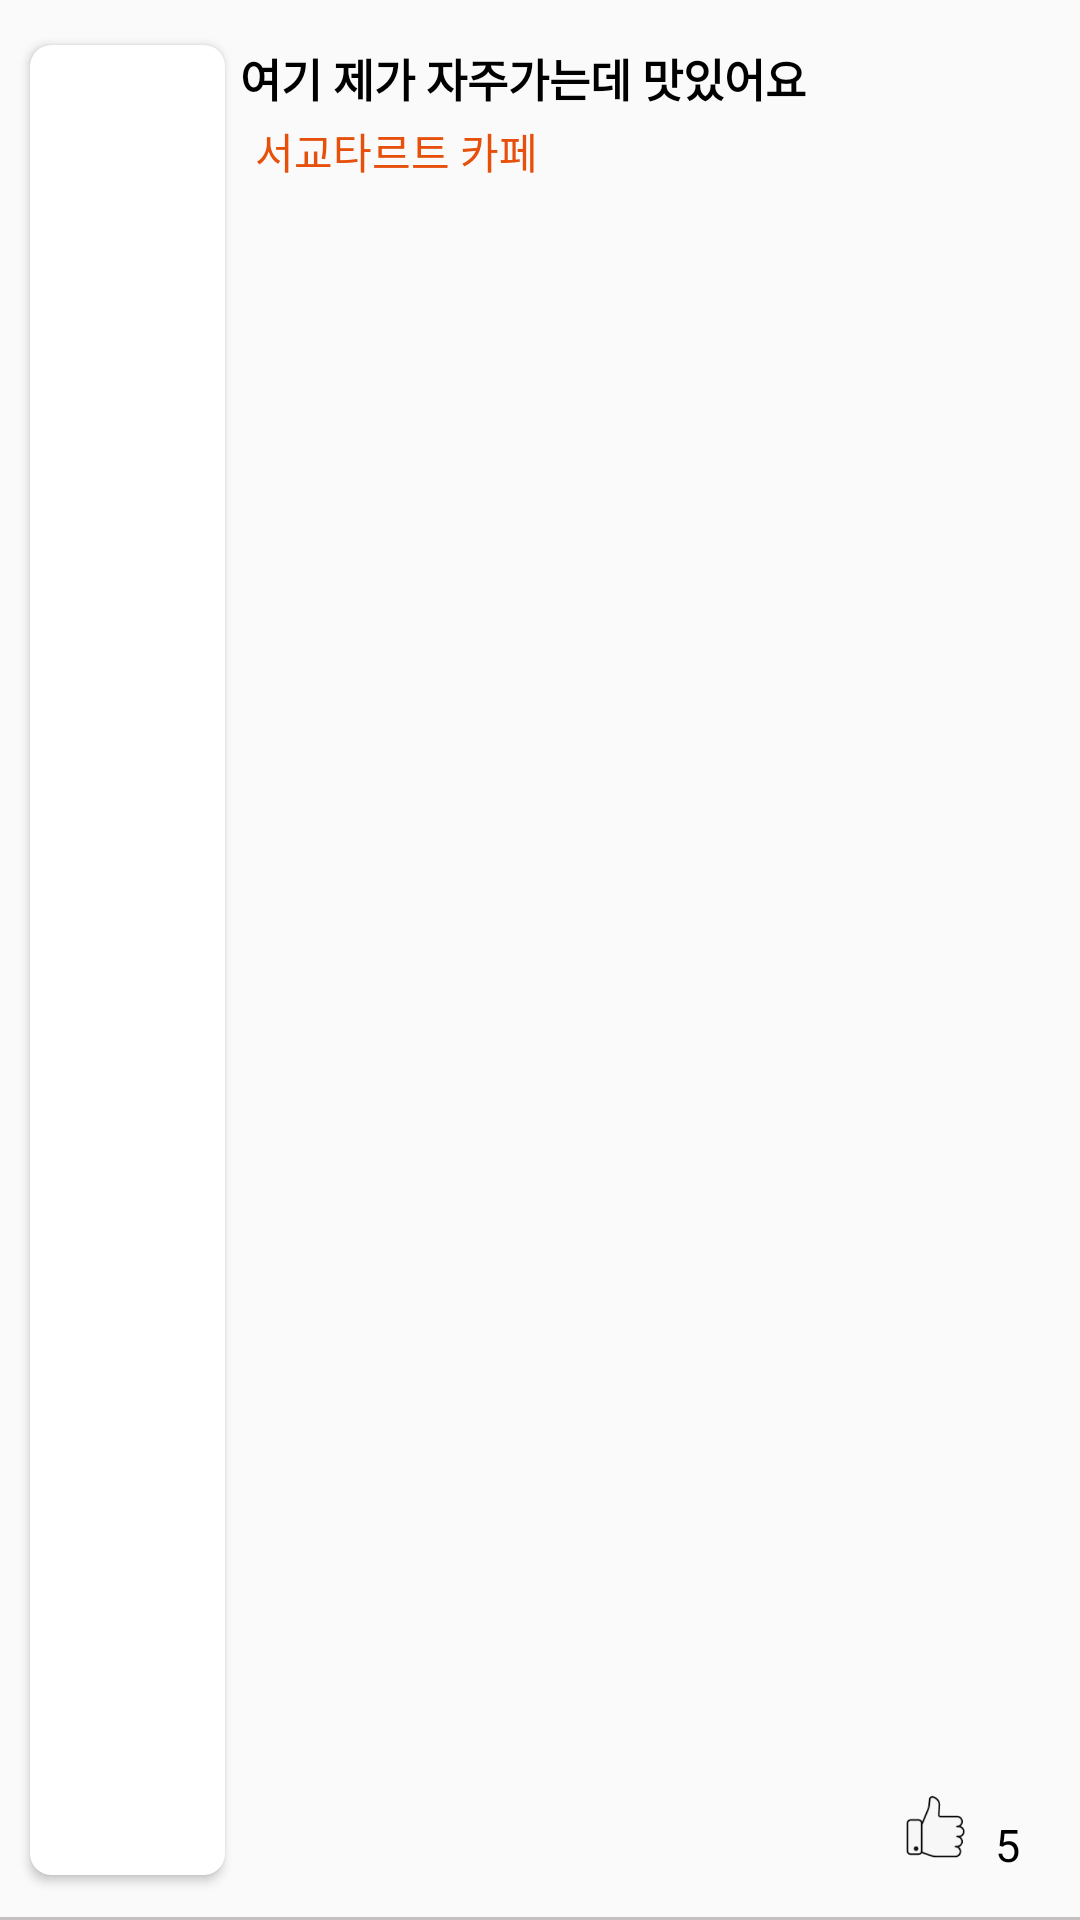

Android layout source for this screen:
<!-- AndroidManifest.xml: application theme Theme.AppCompat.Light.NoActionBar -->
<!-- res/layout/list_related_post.xml -->
<?xml version="1.0" encoding="utf-8"?>
<androidx.constraintlayout.widget.ConstraintLayout xmlns:android="http://schemas.android.com/apk/res/android"
    android:layout_width="match_parent"
    android:layout_height="90dp"
    xmlns:app="http://schemas.android.com/apk/res-auto">

    <androidx.cardview.widget.CardView
        android:layout_width="65dp"
        android:layout_height="match_parent"
        android:id="@+id/iv_card"
        android:scaleType="fitXY"
        app:cardCornerRadius="7dp"
        app:layout_constraintTop_toTopOf="parent"
        app:layout_constraintLeft_toLeftOf="parent"
        android:layout_marginLeft="@dimen/ten"
        android:layout_marginRight="@dimen/ten"
        android:layout_marginTop="@dimen/fifteen"
        android:layout_marginBottom="@dimen/fifteen"
        >
        <ImageView
            android:layout_width="match_parent"
            android:layout_height="match_parent"
            android:id="@+id/iv_image"
            android:scaleType="fitXY"
            />

    </androidx.cardview.widget.CardView>

    <TextView
        android:layout_width="0dp"
        android:layout_height="wrap_content"
        android:id="@+id/tv_title"
        android:text="여기 제가 자주가는데 맛있어요"
        android:textColor="@color/black"
        android:textStyle="bold"
        android:textSize="@dimen/fifteen"
        android:layout_marginLeft="@dimen/five"
        android:layout_marginRight="@dimen/ten"
        app:layout_constraintTop_toTopOf="@id/iv_card"
        app:layout_constraintLeft_toRightOf="@id/iv_card"
        app:layout_constraintRight_toRightOf="parent"/>

    <TextView
        android:layout_width="0dp"
        android:layout_height="wrap_content"
        android:id="@+id/tv_store_name"
        android:text="서교타르트 카페"
        android:textColor="@color/orange"
        android:textSize="@dimen/spFourteen"
        android:layout_marginLeft="@dimen/ten"
        android:layout_marginRight="@dimen/ten"
        android:layout_marginTop="@dimen/three"
        app:layout_constraintTop_toBottomOf="@id/tv_title"
        app:layout_constraintLeft_toRightOf="@id/iv_card"
        app:layout_constraintRight_toRightOf="parent"/>


    <TextView
        android:layout_width="wrap_content"
        android:layout_height="wrap_content"
        android:id="@+id/tv_like"
        android:text="5"
        android:textColor="@color/black"
        android:textSize="@dimen/spFifteen"
        android:layout_marginRight="@dimen/twenty"
        app:layout_constraintBottom_toBottomOf="@id/iv_card"
        app:layout_constraintRight_toRightOf="parent"
        />

    <ImageView
        android:layout_width="@dimen/thirty"
        android:layout_height="@dimen/thirty"
        android:id="@+id/iv_like"
        android:src="@drawable/thumb_white"
        android:layout_marginLeft="@dimen/ten"
        android:layout_marginRight="@dimen/five"
        app:layout_constraintBottom_toBottomOf="@id/iv_card"
        app:layout_constraintRight_toLeftOf="@id/tv_like"
        />

    <View
        android:layout_width="match_parent"
        android:layout_height="1dp"
        android:background="@color/gray_light"
        app:layout_constraintBottom_toBottomOf="parent"/>

</androidx.constraintlayout.widget.ConstraintLayout>
<!-- resources referenced by this layout -->
<resources>
  <color name="black">#FF000000</color>
  <color name="gray_light">#C5BFBF</color>
  <color name="orange">#E6500B</color>
  <dimen name="fifteen">15sp</dimen>
  <dimen name="five">5sp</dimen>
  <dimen name="spFifteen">15sp</dimen>
  <dimen name="spFourteen">14sp</dimen>
  <dimen name="ten">10sp</dimen>
  <dimen name="thirty">30dp</dimen>
  <dimen name="three">3sp</dimen>
  <dimen name="twenty">20sp</dimen>
  <!-- drawable thumb_white: png bitmap (drawable-v24, 5440 bytes) -->
</resources>
